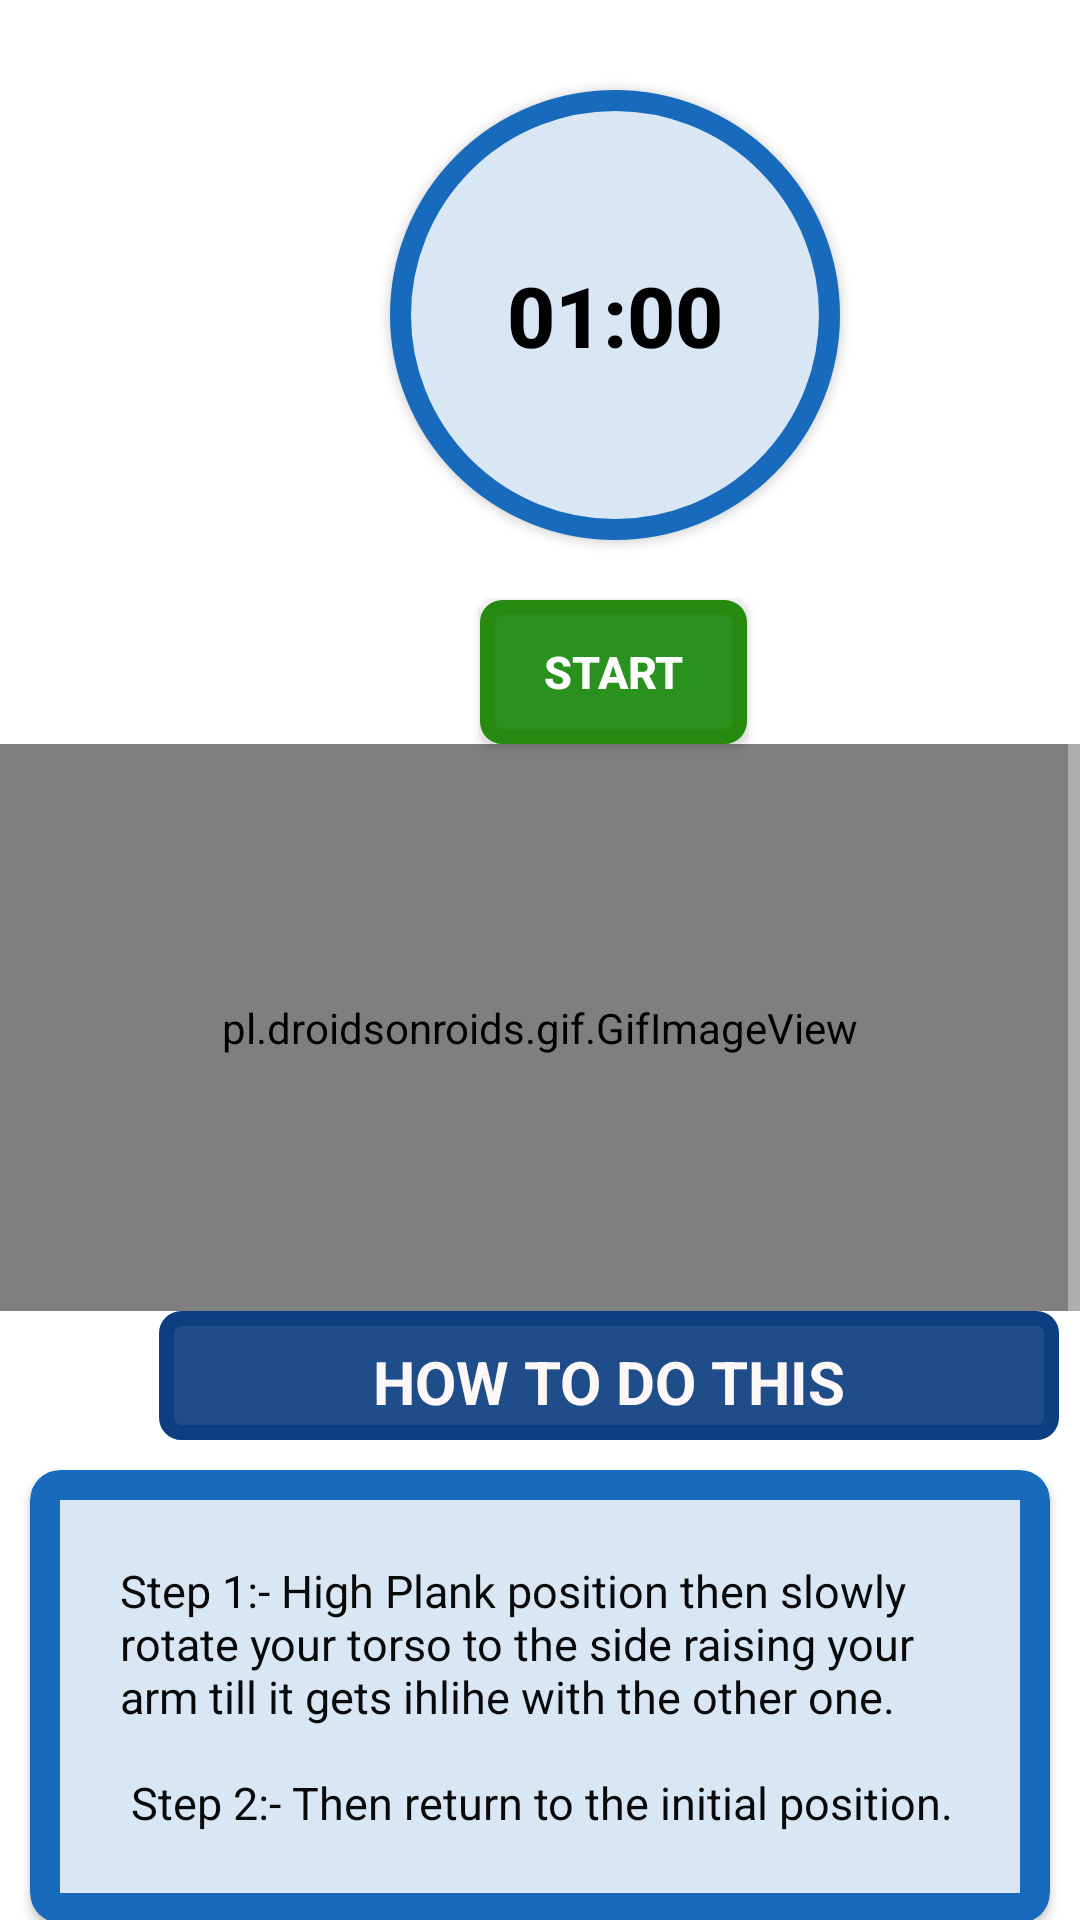

Android layout source for this screen:
<!-- AndroidManifest.xml: application theme Theme.FitnessApplication -->
<!-- res/layout/activity_pose10.xml -->
<?xml version="1.0" encoding="utf-8"?>
<RelativeLayout xmlns:android="http://schemas.android.com/apk/res/android"
    android:layout_width="match_parent"
    xmlns:app="http://schemas.android.com/apk/res-auto"
    android:background="#FFF"
    android:layout_height="match_parent">

    <ScrollView
        android:layout_width="match_parent"
        android:layout_height="match_parent">

        <LinearLayout
            android:layout_width="match_parent"
            android:layout_height="wrap_content"
            android:orientation="vertical">

            <Button
                android:id="@+id/timmer"
                android:layout_width="150dp"
                android:layout_height="150dp"
                android:layout_marginLeft="130dp"
                android:layout_marginTop="30dp"
                android:background="@drawable/rnd_background_btn"
                android:padding="15dp"
                android:text="01:00"
                android:textColor="#000000"
                android:textSize="28sp"
                android:textStyle="bold" />

            <Button
                android:id="@+id/start"
                android:layout_width="89dp"
                android:layout_height="48dp"
                android:layout_marginLeft="160dp"
                android:layout_marginTop="20dp"
                android:background="@drawable/start_btn"
                android:text="START"
                android:textColor="@android:color/white"
                android:textSize="15sp"
                android:textStyle="bold" />

            <pl.droidsonroids.gif.GifImageView
                android:layout_width="match_parent"
                android:layout_height="189dp"
                android:src="@drawable/exersice_10" />


            <TextView
                android:layout_width="300dp"
                android:layout_height="43dp"
                android:layout_marginLeft="53dp"
                android:background="@drawable/howdoyoudo_btn"
                android:padding="10dp"
                android:text="HOW TO DO THIS"
                android:textAlignment="center"
                android:textColor="#FDF7F7"
                android:textSize="20sp"
                android:textStyle="bold" />


            <androidx.cardview.widget.CardView

                android:layout_width="match_parent"
                android:layout_height="match_parent"
                android:layout_margin="10dp"
                android:layout_marginBottom="10dp"
                android:backgroundTint="#186BBC"
                app:cardCornerRadius="10sp">

                <LinearLayout
                    android:layout_width="wrap_content"
                    android:layout_height="wrap_content"
                    android:layout_margin="10dp"
                    android:layout_marginStart="5dp"
                    android:layout_marginLeft="5dp"
                    android:layout_marginEnd="5dp"
                    android:background="#D9E6F3"
                    android:orientation="horizontal">

                    <TextView
                        android:layout_width="match_parent"
                        android:layout_height="wrap_content"
                        android:layout_margin="20dp"
                        android:background="#00343485"
                        android:text="@string/pose10"
                        android:textColor="#090909"
                        android:textSize="15sp"></TextView>


                </LinearLayout>


            </androidx.cardview.widget.CardView>
        </LinearLayout>
    </ScrollView>

</RelativeLayout>
<!-- resources referenced by this layout -->
<resources>
  <!-- drawable howdoyoudo_btn (drawable) -->
  <?xml version="1.0" encoding="utf-8"?>
  <selector xmlns:android="http://schemas.android.com/apk/res/android">
      <item>
          <shape android:shape="rectangle">
              <stroke android:color="#0C3E81" android:width="5dp"/>
              <solid android:color="#EB0C3E81"/>
              <corners android:radius="5dp"/>
              <size android:width="145dp" android:height="65dp"
                  />
          </shape>
      </item>
  </selector>
  <!-- drawable rnd_background_btn (drawable) -->
  <?xml version="1.0" encoding="utf-8"?>
  <selector xmlns:android="http://schemas.android.com/apk/res/android">
  
      <item>
          <shape android:shape="oval">
  
              <stroke android:color="#186BBC"
                  android:width="7dp"/>
              <solid android:color="#D9E6F3"/>
              <size android:width="150dp"
                  android:height="150dp"/>
  
  
  
          </shape>
      </item>
  
  
  
  
  </selector>
  <!-- drawable start_btn (drawable) -->
  <?xml version="1.0" encoding="utf-8"?>
  <selector xmlns:android="http://schemas.android.com/apk/res/android">
  <item>
      <shape android:shape="rectangle">
          <stroke android:color="#278A10" android:width="5dp"/>
          <solid android:color="#29911D"/>
          <corners android:radius="5dp"/>
              <size android:width="145dp" android:height="65dp"
               />
      </shape>
  </item>
  </selector>
  <string name="pose10">    Step 1:- High Plank position then slowly rotate your torso to the side raising your arm till it gets ihlihe with the other one. \n\n
                               Step 2:- Then return to the initial position.
                              </string>
  <style name="Theme.FitnessApplication" parent="Theme.AppCompat.NoActionBar">
          
          <item name="colorPrimary">@color/purple_500</item>
          <item name="colorPrimaryVariant">@color/purple_700</item>
          <item name="colorOnPrimary">@color/white</item>
          
          <item name="colorSecondary">@color/teal_200</item>
          <item name="colorSecondaryVariant">@color/teal_700</item>
          <item name="colorOnSecondary">@color/black</item>
          
          <item name="android:statusBarColor" tools:targetApi="l">?attr/colorPrimaryVariant</item>
          
      </style>
  <color name="purple_500">#291842</color>
  <color name="purple_700">#FF3700B3</color>
  <color name="white">#FFFFFFFF</color>
  <color name="teal_200">#FF03DAC5</color>
  <color name="teal_700">#FF018786</color>
  <color name="black">#FF000000</color>
</resources>
